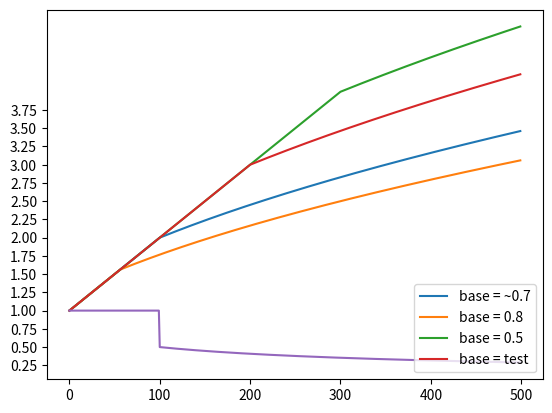

This chart was generated by the following Python code:
'''
This file is used to visualize hitchance cap mechanics
For developer purposes only
'''

import matplotlib.pyplot as plt
import numpy as np

sqrt = lambda x: x**(0.5)

def cth(delta, baseCth = .5**(.5), ret = 'coeff'):
    delta /= 100
    cth1 = baseCth * (1+delta)**(-0.5)
    cth2 = min(1, baseCth * (1+delta)**(0.5))
    if ret == 'cth1':
        return cth1
    elif(ret == 'cth2'):
        return cth2
    else:
        return cth2 / cth1
    
def derivetive(val, funk, h = 0.001):
    a = funk(val+h)
    b = funk(val)
    return (a - b) / h

vf = np.vectorize(cth)
baseCth = 0.7
deltaLim = 500

rng = np.arange(0,deltaLim)
plt.plot(rng, vf(rng), label = 'base = ~0.7')
plt.plot(rng, vf(rng, 0.8), label = 'base = 0.8')
plt.plot(rng, vf(rng, 0.5), label = 'base = 0.5')
plt.plot(rng, vf(rng, 1/sqrt(2+1)), label = 'base = test')
plt.grid()
plt.yticks(np.arange(0,4,.25))
plt.legend(loc='lower right')

plt.show()
#plt.clf()

der = np.vectorize(derivetive)

plt.plot(np.arange(0,deltaLim), der(np.arange(0,deltaLim), cth)*100)
#plt.yticks(range(0,20,2))
plt.grid()
#plt.show()


print(cth(100, ret='cth2'))